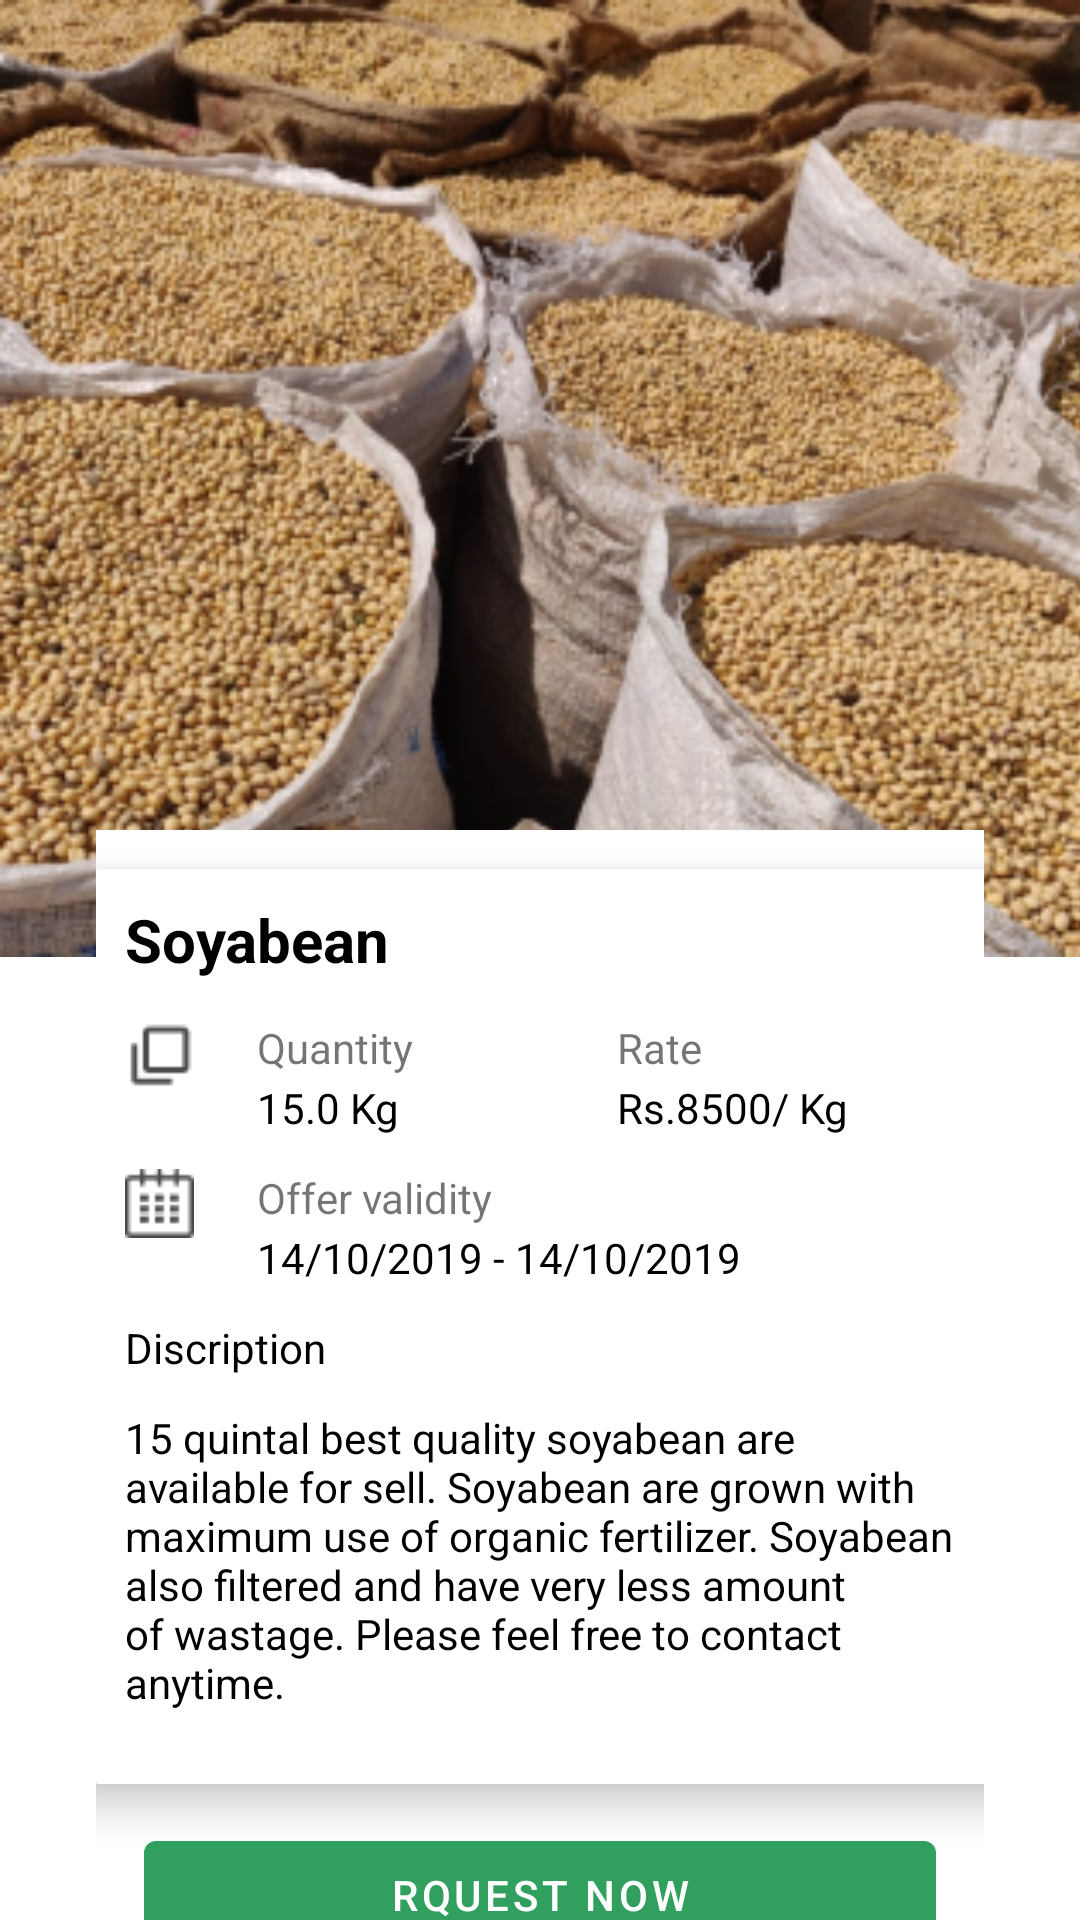

Write the Android layout XML for this screen, with the resource values it uses.
<!-- AndroidManifest.xml: application theme Theme.KFireSquad -->
<!-- res/layout/activity_seller_details.xml -->
<?xml version="1.0" encoding="utf-8"?>
<androidx.constraintlayout.widget.ConstraintLayout xmlns:android="http://schemas.android.com/apk/res/android"
    android:name=".activites.SellerDetailsActivity"
    android:label="@string/seller_details_activity_title"
    xmlns:app="http://schemas.android.com/apk/res-auto"
    xmlns:tools="http://schemas.android.com/tools"
    android:layout_width="match_parent"
    android:layout_height="match_parent"
    tools:context=".activites.SellerDetailsActivity">

    <ImageView
        android:id="@+id/imageView3"
        android:layout_width="411dp"
        android:layout_height="319dp"
        android:scaleType="fitXY"
        app:layout_constraintBottom_toBottomOf="parent"
        app:layout_constraintEnd_toEndOf="parent"
        app:layout_constraintHorizontal_bias="0.0"
        app:layout_constraintStart_toStartOf="parent"
        app:layout_constraintTop_toTopOf="parent"
        app:layout_constraintVertical_bias="0.0"
        app:srcCompat="@drawable/whatsappimage" />

    <androidx.constraintlayout.widget.ConstraintLayout
        android:layout_width="match_parent"
        android:layout_height="wrap_content"
        android:layout_marginStart="32dp"
        android:layout_marginEnd="32dp"
        android:layout_marginBottom="1dp"
        android:layout_marginTop="-10dp"
        android:background="@color/white"
        app:layout_constraintBottom_toBottomOf="parent"
        app:layout_constraintEnd_toEndOf="parent"
        app:layout_constraintStart_toStartOf="parent"
        app:layout_constraintTop_toBottomOf="@+id/imageView3">


        <com.google.android.material.card.MaterialCardView
            android:id="@+id/sellercardView"
            android:layout_width="328dp"
            android:layout_height="329dp"
            android:layout_marginStart="16dp"
            android:layout_marginTop="1dp"
            android:layout_marginEnd="16dp"
            android:layout_marginBottom="16dp"
            app:cardCornerRadius="8dp"
            app:cardElevation="8dp"
            app:cardPreventCornerOverlap="false"
            app:cardUseCompatPadding="true"
            app:layout_constraintBottom_toBottomOf="parent"
            app:layout_constraintEnd_toEndOf="parent"
            app:layout_constraintHorizontal_bias="0.48"
            app:layout_constraintStart_toStartOf="parent"
            app:layout_constraintTop_toTopOf="parent"
            app:layout_constraintVertical_bias="0.0">

            <TextView
                android:layout_width="match_parent"
                android:layout_height="wrap_content"
                android:layout_marginStart="16dp"
                android:layout_marginTop="150dp"
                android:layout_marginEnd="16dp"
                android:layout_marginBottom="12dp"
                android:text="@string/discription"
                android:textColor="@color/black"

                android:textSize="14sp"
                app:layout_constraintBottom_toTopOf="@+id/description_header"
                app:layout_constraintEnd_toEndOf="parent"
                app:layout_constraintStart_toStartOf="parent"
                app:layout_constraintTop_toTopOf="parent" />

            <TextView
                android:id="@+id/description_text"
                android:layout_width="277dp"
                android:layout_height="wrap_content"
                android:layout_marginStart="16dp"
                android:layout_marginTop="180dp"
                android:layout_marginEnd="16dp"
                android:layout_marginBottom="2dp"
                android:text="@string/_15_quintal_best_quality_soyabean_are_available_for_sell_soyabean_are_grown_with_maximum_use_of_organic_fertilizer_soyabean_also_filtered_and_have_very_less_amount_of_wastage_please_feel_free_to_contact_anytime"
                android:textColor="@color/black"
                android:textSize="14sp"
                app:layout_constraintBottom_toBottomOf="parent"
                app:layout_constraintEnd_toEndOf="parent"
                app:layout_constraintStart_toStartOf="parent"
                app:layout_constraintTop_toBottomOf="@id/description_header" />

            <ImageView
                android:id="@+id/imageView4"
                android:layout_width="wrap_content"
                android:layout_height="wrap_content"
                android:layout_marginStart="16dp"
                android:layout_marginTop="50dp"
                android:layout_marginEnd="16dp"
                android:layout_marginBottom="2dp"
                app:srcCompat="@drawable/bx_bx_select_multiple" />

            <TextView
                android:id="@+id/textView"
                android:layout_width="wrap_content"
                android:layout_height="wrap_content"
                android:layout_marginStart="60dp"
                android:layout_marginTop="50dp"
                android:layout_marginEnd="16dp"
                android:text="@string/quantity" />

            <TextView
                android:id="@+id/textView8"
                android:layout_width="wrap_content"
                android:layout_height="wrap_content"
                android:layout_marginStart="60dp"
                android:layout_marginTop="70dp"
                android:layout_marginEnd="16dp"
                android:text="@string/_15_0_kg"
                android:textColor="@color/black" />

            <ImageView
                android:id="@+id/imageView5"
                android:layout_width="wrap_content"
                android:layout_height="wrap_content"
                android:layout_marginStart="16dp"
                android:layout_marginTop="100dp"
                android:layout_marginEnd="16dp"
                app:srcCompat="@drawable/fontisto_date" />

            <TextView
                android:id="@+id/textView9"
                android:layout_width="wrap_content"
                android:layout_height="wrap_content"
                android:layout_marginStart="60dp"
                android:layout_marginTop="100dp"
                android:layout_marginEnd="16dp"
                android:text="@string/offer_validity" />

            <TextView
                android:id="@+id/textView10"
                android:layout_width="wrap_content"
                android:layout_height="wrap_content"
                android:layout_marginStart="60dp"
                android:layout_marginTop="120dp"
                android:layout_marginEnd="16dp"
                android:text="@string/_14_10_2019_14_10_2019"
                android:textColor="@color/black" />

            <TextView
                android:id="@+id/textView11"
                android:layout_width="wrap_content"
                android:layout_height="wrap_content"
                android:layout_marginStart="180dp"
                android:layout_marginTop="50dp"
                android:layout_marginEnd="16dp"
                android:text="@string/rate" />

            <TextView
                android:id="@+id/textView12"
                android:layout_width="wrap_content"
                android:layout_height="wrap_content"
                android:layout_marginStart="180dp"
                android:layout_marginTop="70dp"
                android:layout_marginEnd="16dp"
                android:text="@string/rs_8500_kg"
                android:textColor="@color/black" />

            <TextView
                android:id="@+id/textView13"
                android:layout_width="wrap_content"
                android:layout_height="wrap_content"
                android:layout_marginStart="16dp"
                android:layout_marginTop="10dp"
                android:layout_marginEnd="16dp"
                android:text="@string/soyabean"
                android:textColor="@color/black"
                android:textSize="20sp"
                android:textStyle="bold" />


        </com.google.android.material.card.MaterialCardView>

        <com.google.android.material.button.MaterialButton
            android:layout_width="match_parent"
            android:layout_height="match_parent"
            android:layout_marginStart="16dp"
            android:layout_marginTop="1dp"
            android:layout_marginEnd="16dp"
            android:layout_marginBottom="16dp"
            android:text="@string/buy_now"
            android:textColor="@color/white"
            app:backgroundTint="@color/green"
            app:layout_constraintBottom_toBottomOf="parent"
            app:layout_constraintEnd_toEndOf="parent"
            app:layout_constraintStart_toStartOf="parent"
            app:layout_constraintTop_toBottomOf="@id/sellercardView"
            app:layout_constraintVertical_bias="0.0" />


    </androidx.constraintlayout.widget.ConstraintLayout>


</androidx.constraintlayout.widget.ConstraintLayout>
<!-- resources referenced by this layout -->
<resources>
  <color name="black">#FF000000</color>
  <color name="green">#31A05F</color>
  <color name="white">#FFFFFFFF</color>
  <!-- drawable bx_bx_select_multiple: png bitmap (drawable, 371 bytes) -->
  <!-- drawable fontisto_date: png bitmap (drawable, 473 bytes) -->
  <!-- drawable whatsappimage: png bitmap (drawable, 238997 bytes) -->
  <string name="_14_10_2019_14_10_2019">14/10/2019 - 14/10/2019</string>
  <string name="_15_0_kg">15.0 Kg</string>
  <string name="_15_quintal_best_quality_soyabean_are_available_for_sell_soyabean_are_grown_with_maximum_use_of_organic_fertilizer_soyabean_also_filtered_and_have_very_less_amount_of_wastage_please_feel_free_to_contact_anytime">15 quintal best quality soyabean are available for sell. Soyabean are grown with maximum use of organic fertilizer. Soyabean also filtered and have very less amount of wastage. Please feel free to contact anytime.</string>
  <string name="buy_now">Rquest Now</string>
  <string name="discription">Discription</string>
  <string name="offer_validity">Offer validity</string>
  <string name="quantity">Quantity</string>
  <string name="rate">Rate</string>
  <string name="rs_8500_kg">Rs.8500/ Kg</string>
  <string name="seller_details_activity_title" />
  <string name="soyabean">Soyabean</string>
  <style name="Theme.KFireSquad" parent="Theme.MaterialComponents.DayNight.NoActionBar">
          
          <item name="colorPrimary">@color/green</item>
          <item name="colorPrimaryVariant">@color/green</item>
          <item name="colorOnPrimary">@color/white</item>
          
          <item name="colorSecondary">@color/teal_200</item>
          <item name="colorSecondaryVariant">@color/teal_700</item>
          <item name="colorOnSecondary">@color/black</item>
          
          <item name="android:statusBarColor">@color/white</item>
          
      </style>
  <color name="teal_200">#FF03DAC5</color>
  <color name="teal_700">#FF018786</color>
</resources>
